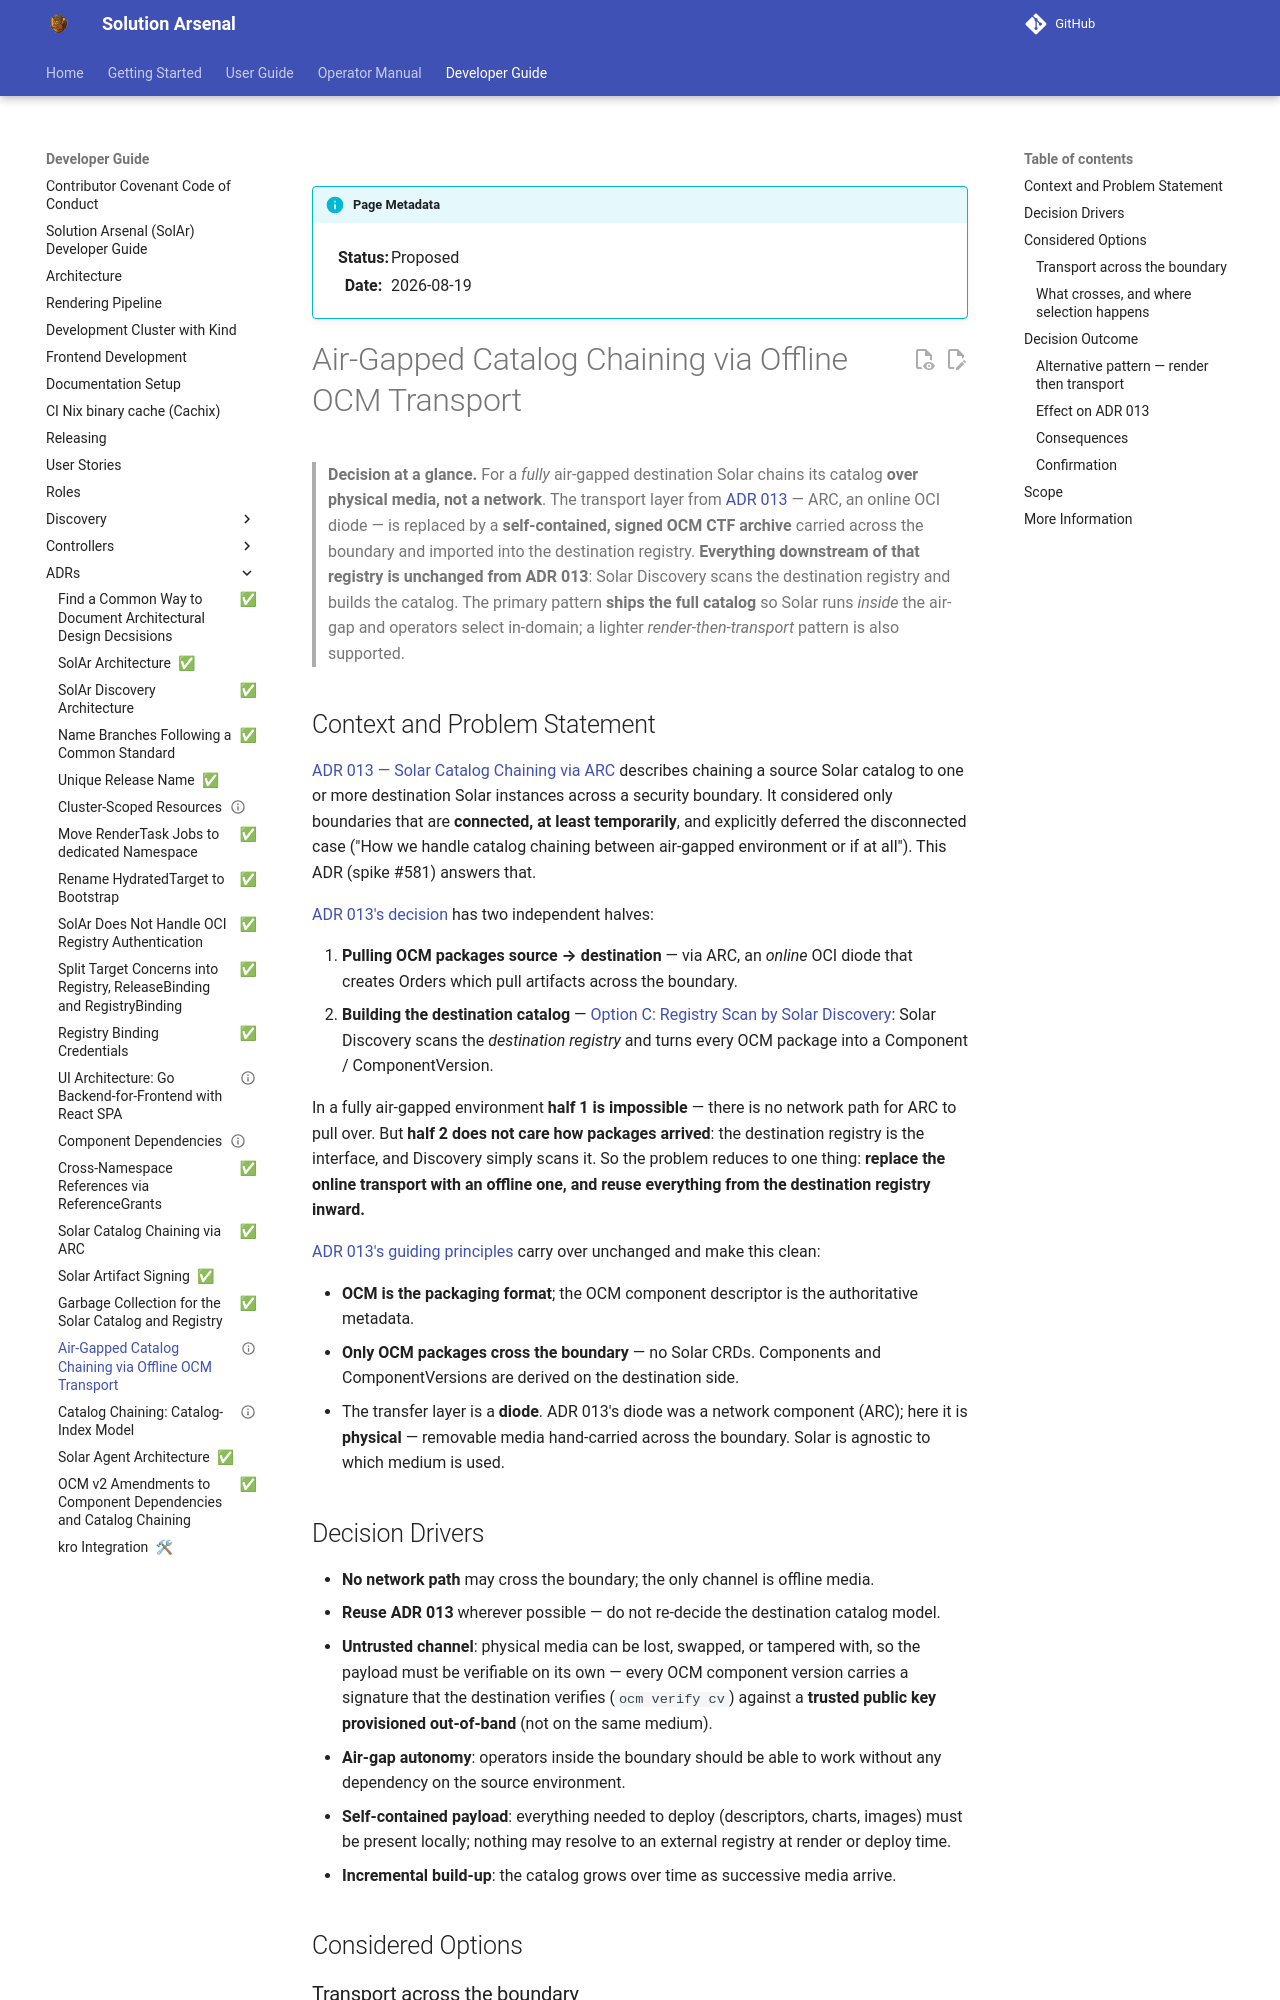

repository: opendefensecloud/solution-arsenal · page: develop/developer-guide/adrs/016-airgapped-catalog-chaining/index.html · generator: mkdocs

---
status: proposed
date: 2026-08-19
---

# Air-Gapped Catalog Chaining via Offline OCM Transport

> **Decision at a glance.** For a *fully* air-gapped destination Solar chains its
> catalog **over physical media, not a network**. The transport layer from
> [ADR 013](013-catalog-chaining.md) — ARC, an online OCI diode — is replaced by a
> **self-contained, signed OCM CTF archive** carried across the boundary and imported
> into the destination registry. **Everything downstream of that registry is
> unchanged from ADR 013**: Solar Discovery scans the destination registry and builds
> the catalog. The primary pattern **ships the full catalog** so Solar runs *inside*
> the air-gap and operators select in-domain; a lighter *render-then-transport*
> pattern is also supported.

## Context and Problem Statement

[ADR 013 — Solar Catalog Chaining via ARC](013-catalog-chaining.md) describes chaining
a source Solar catalog to one or more destination Solar instances across a security
boundary. It considered only boundaries that are **connected, at least temporarily**,
and explicitly deferred the disconnected case ("How we handle catalog chaining between
air-gapped environment or if at all"). This ADR (spike #581) answers that.

[ADR 013's decision](013-catalog-chaining.md#decision-outcome) has two independent halves:

1. **Pulling OCM packages source → destination** — via ARC, an *online* OCI diode that
   creates Orders which pull artifacts across the boundary.
2. **Building the destination catalog** — [Option C: Registry Scan by Solar
   Discovery](013-catalog-chaining.md#option-c-registry-scan-by-solar-discovery): Solar
   Discovery scans the *destination registry* and turns every OCM package into a
   Component / ComponentVersion.

In a fully air-gapped environment **half 1 is impossible** — there is no network path
for ARC to pull over. But **half 2 does not care how packages arrived**: the
destination registry is the interface, and Discovery simply scans it. So the problem
reduces to one thing: **replace the online transport with an offline one, and reuse
everything from the destination registry inward.**

[ADR 013's guiding principles](013-catalog-chaining.md#guiding-principles) carry over unchanged and make this clean:

- **OCM is the packaging format**; the OCM component descriptor is the authoritative
  metadata.
- **Only OCM packages cross the boundary** — no Solar CRDs. Components and
  ComponentVersions are derived on the destination side.
- The transfer layer is a **diode**. ADR 013's diode was a network component (ARC);
  here it is **physical** — removable media hand-carried across the boundary. Solar is
  agnostic to which medium is used.

## Decision Drivers

- **No network path** may cross the boundary; the only channel is offline media.
- **Reuse ADR 013** wherever possible — do not re-decide the destination catalog model.
- **Untrusted channel**: physical media can be lost, swapped, or tampered with, so the
  payload must be verifiable on its own — every OCM component version carries a signature
  that the destination verifies (`ocm verify cv`) against a **trusted public key
  provisioned out-of-band** (not on the same medium).
- **Air-gap autonomy**: operators inside the boundary should be able to work without
  any dependency on the source environment.
- **Self-contained payload**: everything needed to deploy (descriptors, charts,
  images) must be present locally; nothing may resolve to an external registry at
  render or deploy time.
- **Incremental build-up**: the catalog grows over time as successive media arrive.

## Considered Options

### Transport across the boundary

- **Online OCI diode (ARC), as in ADR 013.** Not applicable: it requires a network
  path across the boundary, which by definition does not exist in a full air-gap.
- **Offline OCM CTF on physical media (chosen).** A **by-value** transfer
  (`ocm transfer ... --copy-resources --recursive`) writes a self-contained **Common
  Transport Format** archive — component descriptors plus every referenced resource and image
  *copied in*, not left as external references — to a directory/tar. The archive is carried
  across on removable media and imported into the destination OCI registry with
  `ocm transfer`. This preserves every ADR 013 invariant (OCM is the format, only OCM packages
  cross, no Solar CRDs cross); only the carrier changes.
